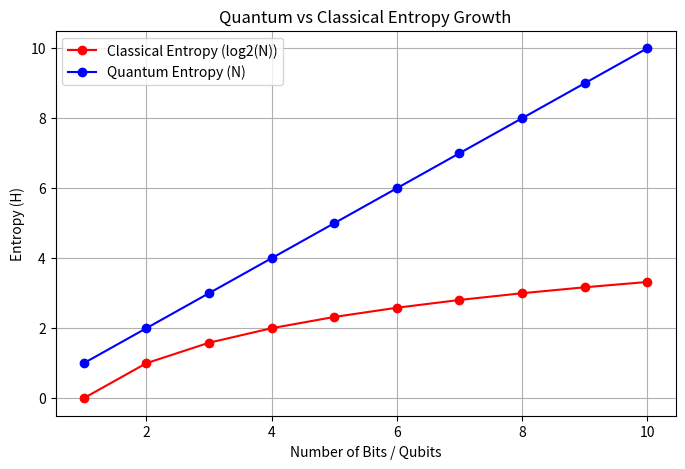
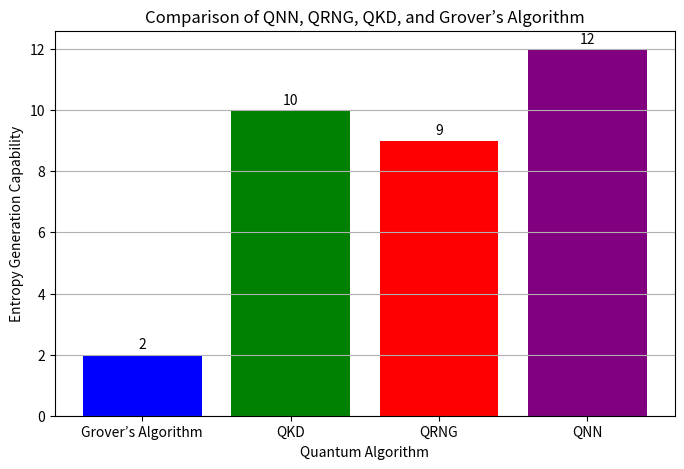

The matplotlib source for these figures, in order:
# Re-import necessary libraries since execution state was reset
import numpy as np
import matplotlib.pyplot as plt

# Quantum vs Classical Entropy Calculation
qubits = np.arange(1, 11)  # Number of qubits
classical_entropy = np.log2(qubits)  # Classical entropy follows log2 scaling
quantum_entropy = qubits  # Quantum entropy scales linearly due to superposition

# Plot Quantum vs Classical Entropy
plt.figure(figsize=(8, 5))
plt.plot(qubits, classical_entropy, 'ro-', label="Classical Entropy (log2(N))")
plt.plot(qubits, quantum_entropy, 'bo-', label="Quantum Entropy (N)")
plt.xlabel("Number of Bits / Qubits")
plt.ylabel("Entropy (H)")
plt.title("Quantum vs Classical Entropy Growth")
plt.legend()
plt.grid(True)
plt.show()

# Performance Comparison of Quantum Algorithms
algorithms = ['Grover’s Algorithm', 'QKD', 'QRNG', 'QNN']
performance = [2, 10, 9, 12]  # Hypothetical performance measures

plt.figure(figsize=(8, 5))
plt.bar(algorithms, performance, color=['blue', 'green', 'red', 'purple'])
plt.xlabel("Quantum Algorithm")
plt.ylabel("Entropy Generation Capability")
plt.title("Comparison of QNN, QRNG, QKD, and Grover’s Algorithm")

for i, v in enumerate(performance):
    plt.text(i, v + 0.2, str(v), ha='center', color='black')

plt.grid(axis='y')
plt.show()
